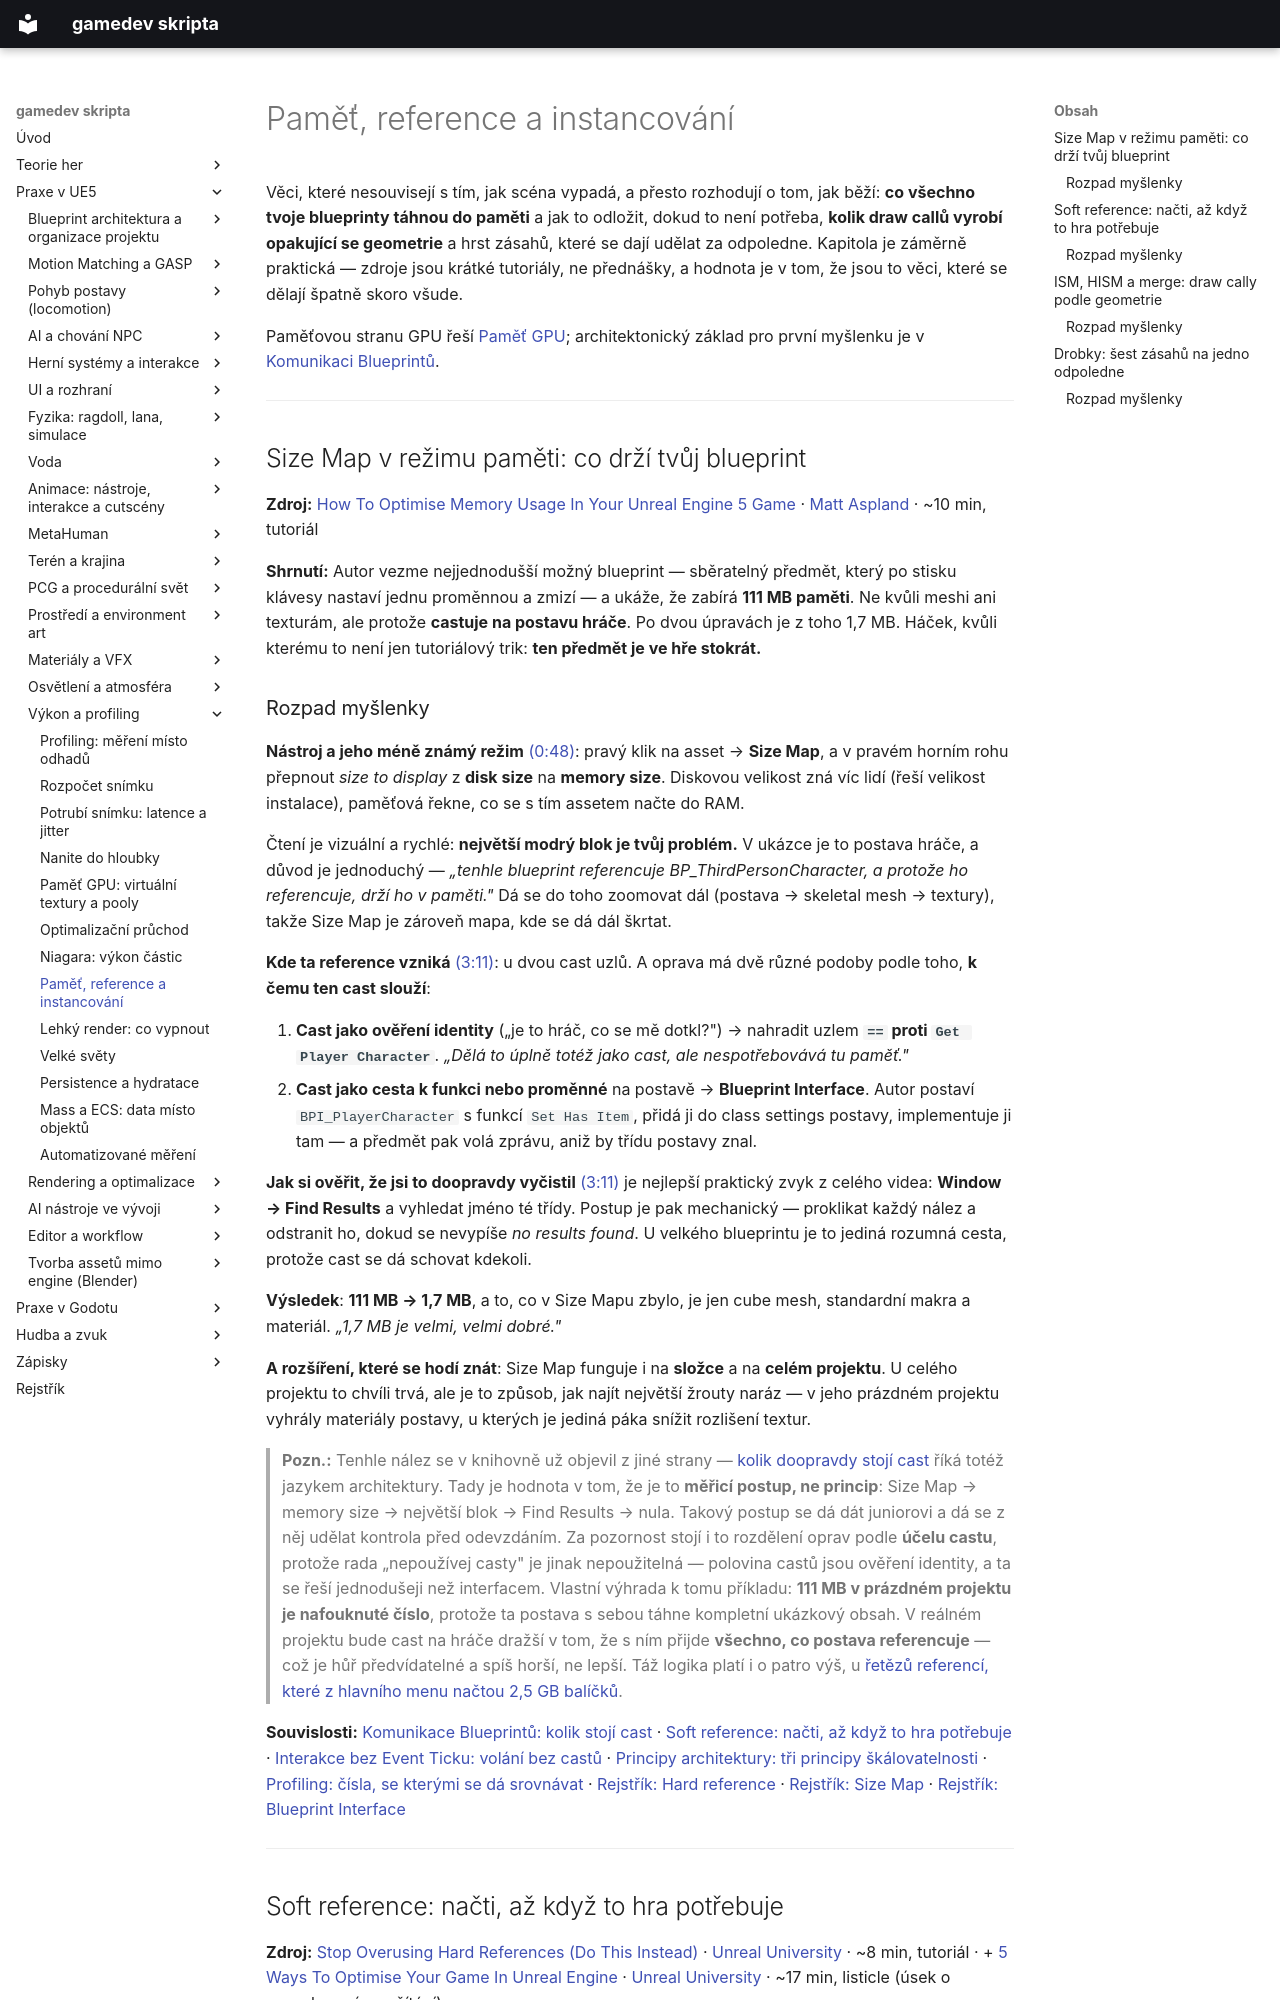

repository: Martinsafka/gamedev-skripta · page: praxe/pamet-a-instance/index.html · generator: mkdocs

# Paměť, reference a instancování

Věci, které nesouvisejí s tím, jak scéna vypadá, a přesto rozhodují o tom, jak běží: **co všechno tvoje blueprinty táhnou do paměti** a jak to odložit, dokud to není potřeba, **kolik draw callů vyrobí opakující se geometrie** a hrst zásahů, které se dají udělat za odpoledne. Kapitola je záměrně praktická — zdroje jsou krátké tutoriály, ne přednášky, a hodnota je v tom, že jsou to věci, které se dělají špatně skoro všude.

Paměťovou stranu GPU řeší [Paměť GPU](gpu-pamet.md); architektonický základ pro první myšlenku je v [Komunikaci Blueprintů](komunikace-blueprintu.md#interface-nebo-dispatcher-a-kolik-doopravdy-stoji-cast).

---

## Size Map v režimu paměti: co drží tvůj blueprint

**Zdroj:** [How To Optimise Memory Usage In Your Unreal Engine 5 Game](https://www.youtube.com/watch?v=JWDnTDi_aLY) · [Matt Aspland](https://www.youtube.com/channel/UC8_RNwftEO4isrX2LJowcpg) · ~10 min, tutoriál

**Shrnutí:** Autor vezme nejjednodušší možný blueprint — sběratelný předmět, který po stisku klávesy nastaví jednu proměnnou a zmizí — a ukáže, že zabírá **111 MB paměti**. Ne kvůli meshi ani texturám, ale protože **castuje na postavu hráče**. Po dvou úpravách je z toho 1,7 MB. Háček, kvůli kterému to není jen tutoriálový trik: **ten předmět je ve hře stokrát.**

### Rozpad myšlenky

**Nástroj a jeho méně známý režim** [(0:48)](https://www.youtube.com/watch?v=JWDnTDi_aLY&t=48s): pravý klik na asset → **Size Map**, a v pravém horním rohu přepnout *size to display* z **disk size** na **memory size**. Diskovou velikost zná víc lidí (řeší velikost instalace), paměťová řekne, co se s tím assetem načte do RAM.

Čtení je vizuální a rychlé: **největší modrý blok je tvůj problém.** V ukázce je to postava hráče, a důvod je jednoduchý — *„tenhle blueprint referencuje BP_ThirdPersonCharacter, a protože ho referencuje, drží ho v paměti."* Dá se do toho zoomovat dál (postava → skeletal mesh → textury), takže Size Map je zároveň mapa, kde se dá dál škrtat.

**Kde ta reference vzniká** [(3:11)](https://www.youtube.com/watch?v=JWDnTDi_aLY&t=191s): u dvou cast uzlů. A oprava má dvě různé podoby podle toho, **k čemu ten cast slouží**:

1. **Cast jako ověření identity** („je to hráč, co se mě dotkl?") → nahradit uzlem **`==` proti `Get Player Character`**. *„Dělá to úplně totéž jako cast, ale nespotřebovává tu paměť."*
2. **Cast jako cesta k funkci nebo proměnné** na postavě → **Blueprint Interface**. Autor postaví `BPI_PlayerCharacter` s funkcí `Set Has Item`, přidá ji do class settings postavy, implementuje ji tam — a předmět pak volá zprávu, aniž by třídu postavy znal.

**Jak si ověřit, že jsi to doopravdy vyčistil** [(3:11)](https://www.youtube.com/watch?v=JWDnTDi_aLY&t=191s) je nejlepší praktický zvyk z celého videa: **Window → Find Results** a vyhledat jméno té třídy. Postup je pak mechanický — proklikat každý nález a odstranit ho, dokud se nevypíše *no results found*. U velkého blueprintu je to jediná rozumná cesta, protože cast se dá schovat kdekoli.

**Výsledek**: **111 MB → 1,7 MB**, a to, co v Size Mapu zbylo, je jen cube mesh, standardní makra a materiál. *„1,7 MB je velmi, velmi dobré."*

**A rozšíření, které se hodí znát**: Size Map funguje i na **složce** a na **celém projektu**. U celého projektu to chvíli trvá, ale je to způsob, jak najít největší žrouty naráz — v jeho prázdném projektu vyhrály materiály postavy, u kterých je jediná páka snížit rozlišení textur.

> **Pozn.:** Tenhle nález se v knihovně už objevil z jiné strany — [kolik doopravdy stojí cast](komunikace-blueprintu.md#interface-nebo-dispatcher-a-kolik-doopravdy-stoji-cast) říká totéž jazykem architektury. Tady je hodnota v tom, že je to **měřicí postup, ne princip**: Size Map → memory size → největší blok → Find Results → nula. Takový postup se dá dát juniorovi a dá se z něj udělat kontrola před odevzdáním. Za pozornost stojí i to rozdělení oprav podle **účelu castu**, protože rada „nepoužívej casty" je jinak nepoužitelná — polovina castů jsou ověření identity, a ta se řeší jednodušeji než interfacem. Vlastní výhrada k tomu příkladu: **111 MB v prázdném projektu je nafouknuté číslo**, protože ta postava s sebou táhne kompletní ukázkový obsah. V reálném projektu bude cast na hráče dražší v tom, že s ním přijde **všechno, co postava referencuje** — což je hůř předvídatelné a spíš horší, ne lepší. Táž logika platí i o patro výš, u [řetězů referencí, které z hlavního menu načtou 2,5 GB balíčků](profiling.md#cisla-se-kterymi-se-da-srovnavat).

**Souvislosti:** [Komunikace Blueprintů: kolik stojí cast](komunikace-blueprintu.md#interface-nebo-dispatcher-a-kolik-doopravdy-stoji-cast) · [Soft reference: načti, až když to hra potřebuje](#soft-reference-nacti-az-kdyz-to-hra-potrebuje) · [Interakce bez Event Ticku: volání bez castů](interakce-bez-event-ticku.md#blueprint-interface-volani-bez-castu) · [Principy architektury: tři principy škálovatelnosti](principy-architektury.md#tri-principy-skalovatelnosti-separace-volne-vazby-data) · [Profiling: čísla, se kterými se dá srovnávat](profiling.md#cisla-se-kterymi-se-da-srovnavat) · [Rejstřík: Hard reference](../rejstrik.md#hard-reference) · [Rejstřík: Size Map](../rejstrik.md#size-map) · [Rejstřík: Blueprint Interface](../rejstrik.md#blueprint-interface)

---

## Soft reference: načti, až když to hra potřebuje

**Zdroj:** [Stop Overusing Hard References (Do This Instead)](https://www.youtube.com/watch?v=OpotdQGOAYE) · [Unreal University](https://www.youtube.com/channel/UCQv4mwerZLQVe3wPbsMc-qw) · ~8 min, tutoriál · + [5 Ways To Optimise Your Game In Unreal Engine](https://www.youtube.com/watch?v=UAVz7WTARIk) · [Unreal University](https://www.youtube.com/channel/UCQv4mwerZLQVe3wPbsMc-qw) · ~17 min, listicle (úsek o asynchronním načítání)

**Shrnutí:** Tvrdá reference říká enginu „tohle potřebuju vždycky" a engine poslechne: asset se načte s blueprintem, i když se nikdy nepoužije. **[Soft reference](../rejstrik.md#soft-reference)** drží jen cestu a nenačte nic, dokud si o to hra neřekne — v ukázce tím blueprint, který spouští jeden efekt, klesne z 24,5 MB na 99 KB. Cena je o krok víc práce (asset se musí asynchronně načíst) a jedna zrádnost: **v editoru to funguje i bez načtení, protože asset už v paměti je** — rozbije se to až po restartu.
